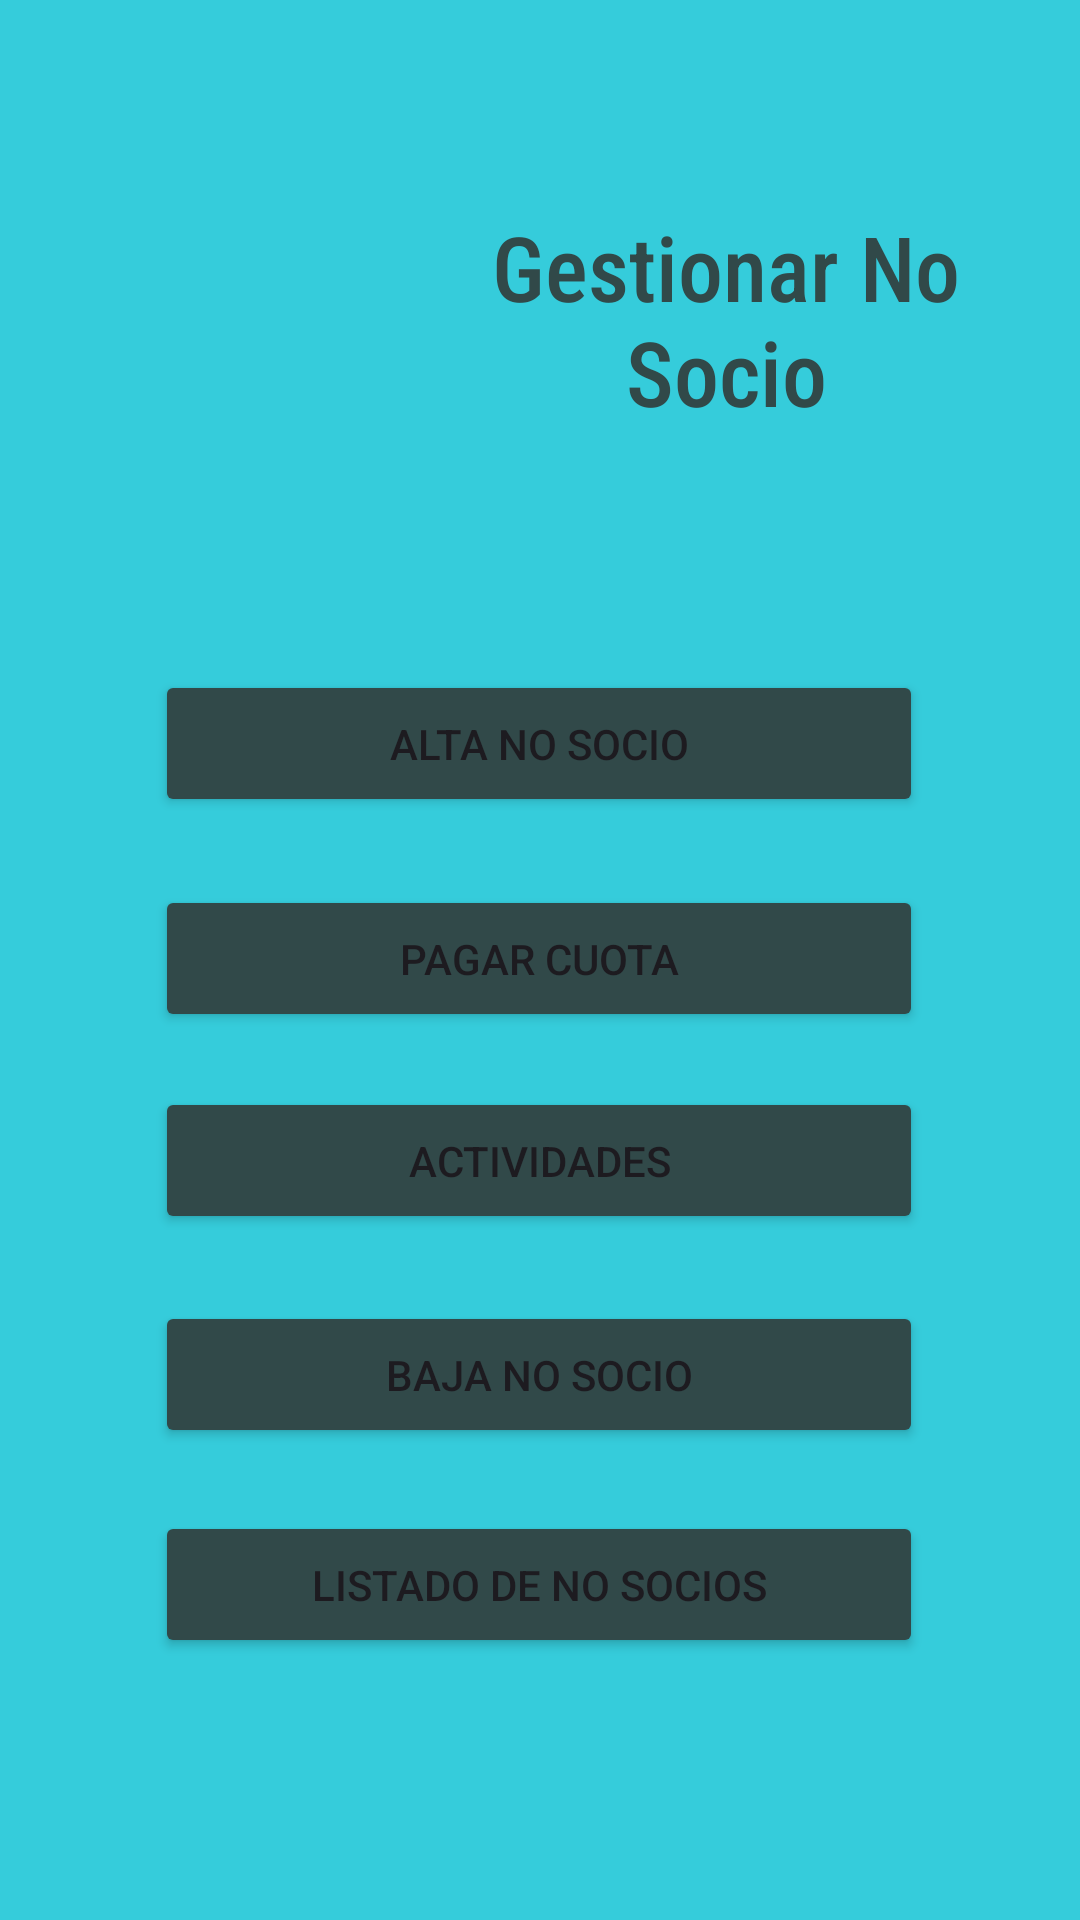

Reconstruct the res/layout file that produces this screen, plus the resources it refers to.
<!-- AndroidManifest.xml: application theme Theme.AppClubdeportivo -->
<!-- res/layout/activity_gestionar_no_socios.xml -->
<?xml version="1.0" encoding="utf-8"?>
<androidx.constraintlayout.widget.ConstraintLayout xmlns:android="http://schemas.android.com/apk/res/android"
    xmlns:app="http://schemas.android.com/apk/res-auto"
    xmlns:tools="http://schemas.android.com/tools"
    android:id="@+id/main"
    android:layout_width="match_parent"
    android:layout_height="match_parent"
    android:background="@color/electric_cyan"
    tools:context=".GestionarNoSociosActivity">

    <ImageButton
        android:id="@+id/btnMenu"
        android:layout_width="48dp"
        android:layout_height="48dp"
        android:background="@color/electric_cyan"
        android:contentDescription="@string/btnMenuDesc"
        app:tint="@color/black"
        app:layout_constraintBottom_toBottomOf="parent"
        app:layout_constraintEnd_toEndOf="parent"
        app:layout_constraintHorizontal_bias="0.958"
        app:layout_constraintStart_toStartOf="parent"
        app:layout_constraintTop_toTopOf="parent"
        app:layout_constraintVertical_bias="0.022"
        app:srcCompat="@drawable/ic_menu" />

    <ImageButton
        android:id="@+id/btnBack"
        android:layout_width="48dp"
        android:layout_height="48dp"
        android:background="@color/electric_cyan"
        android:contentDescription="@string/btnBackDesc"
        app:layout_constraintBottom_toBottomOf="parent"
        app:layout_constraintEnd_toEndOf="parent"
        app:layout_constraintHorizontal_bias="0.041"
        app:layout_constraintStart_toStartOf="parent"
        app:layout_constraintTop_toTopOf="parent"
        app:layout_constraintVertical_bias="0.022"
        app:srcCompat="@drawable/ic_arrow_back" />

    <ImageView
        android:id="@+id/logo"
        android:layout_width="152dp"
        android:layout_height="164dp"
        android:contentDescription="@string/logoDesc"
        android:src="@drawable/club_deportivo_mateo"
        app:layout_constraintBottom_toBottomOf="parent"
        app:layout_constraintEnd_toEndOf="parent"
        app:layout_constraintHorizontal_bias="0.114"
        app:layout_constraintStart_toStartOf="parent"
        app:layout_constraintTop_toTopOf="parent"
        app:layout_constraintVertical_bias="0.054" />

    <Button
        android:id="@+id/btnRegisterNonMember"
        android:layout_width="256sp"
        android:layout_height="49sp"
        android:backgroundTint="@color/blue_gray"
        android:text="@string/altaNoSocio"
        app:layout_constraintBottom_toBottomOf="parent"
        app:layout_constraintEnd_toEndOf="parent"
        app:layout_constraintHorizontal_bias="0.496"
        app:layout_constraintStart_toStartOf="parent"
        app:layout_constraintTop_toTopOf="parent"
        app:layout_constraintVertical_bias="0.378" />

    <Button
        android:id="@+id/btnPayFee"
        android:layout_width="256sp"
        android:layout_height="49sp"
        android:backgroundTint="@color/blue_gray"
        android:text="@string/payFee"
        app:layout_constraintBottom_toBottomOf="parent"
        app:layout_constraintEnd_toEndOf="parent"
        app:layout_constraintHorizontal_bias="0.498"
        app:layout_constraintStart_toStartOf="parent"
        app:layout_constraintTop_toTopOf="parent"
        app:layout_constraintVertical_bias="0.499" />

    <Button
        android:id="@+id/btnActivities"
        android:layout_width="256sp"
        android:layout_height="49sp"
        android:backgroundTint="@color/blue_gray"
        android:text="@string/activities"
        app:layout_constraintBottom_toBottomOf="parent"
        app:layout_constraintEnd_toEndOf="parent"
        app:layout_constraintHorizontal_bias="0.498"
        app:layout_constraintStart_toStartOf="parent"
        app:layout_constraintTop_toTopOf="parent"
        app:layout_constraintVertical_bias="0.613" />

    <Button
        android:id="@+id/btnDropNonPartner"
        android:layout_width="256sp"
        android:layout_height="49sp"
        android:backgroundTint="@color/blue_gray"
        android:text="@string/DropNoPartner"
        app:layout_constraintBottom_toBottomOf="parent"
        app:layout_constraintEnd_toEndOf="parent"
        app:layout_constraintHorizontal_bias="0.498"
        app:layout_constraintStart_toStartOf="parent"
        app:layout_constraintTop_toTopOf="parent"
        app:layout_constraintVertical_bias="0.734" />

    <Button
        android:id="@+id/btnListNonMembers"
        android:layout_width="256sp"
        android:layout_height="49sp"
        android:backgroundTint="@color/blue_gray"
        android:text="@string/listNonMembers"
        app:layout_constraintBottom_toBottomOf="parent"
        app:layout_constraintEnd_toEndOf="parent"
        app:layout_constraintHorizontal_bias="0.498"
        app:layout_constraintStart_toStartOf="parent"
        app:layout_constraintTop_toTopOf="parent"
        app:layout_constraintVertical_bias="0.852" />

    <TextView
        android:id="@+id/gestionarNoSocioTextView"
        android:layout_width="186dp"
        android:layout_height="77dp"
        android:fontFamily="sans-serif-condensed-medium"
        android:text="@string/manageNoPartner"
        android:textAlignment="center"
        android:textColor="@color/blue_gray"
        android:textSize="30sp"
        app:layout_constraintBottom_toBottomOf="parent"
        app:layout_constraintEnd_toEndOf="parent"
        app:layout_constraintHorizontal_bias="0.857"
        app:layout_constraintStart_toStartOf="parent"
        app:layout_constraintTop_toTopOf="parent"
        app:layout_constraintVertical_bias="0.122" />


</androidx.constraintlayout.widget.ConstraintLayout>
<!-- resources referenced by this layout -->
<resources>
  <color name="black">#FF000000</color>
  <color name="blue_gray">#314949</color>
  <color name="electric_cyan">#35CCDB</color>
  <string name="DropNoPartner">Baja No Socio</string>
  <string name="activities">Actividades</string>
  <string name="altaNoSocio">Alta No Socio</string>
  <string name="btnBackDesc">Botón para volver atrás</string>
  <string name="btnMenuDesc">Botón menú desplegable</string>
  <string name="listNonMembers">Listado de No Socios</string>
  <string name="logoDesc">Logo del Club Deportivo Mateo</string>
  <string name="manageNoPartner">Gestionar No Socio</string>
  <string name="payFee">Pagar Cuota</string>
  <style name="Theme.AppClubdeportivo" parent="Base.Theme.AppClubdeportivo" />
  <style name="Base.Theme.AppClubdeportivo" parent="Theme.Material3.DayNight.NoActionBar">
          
          
      </style>
</resources>
